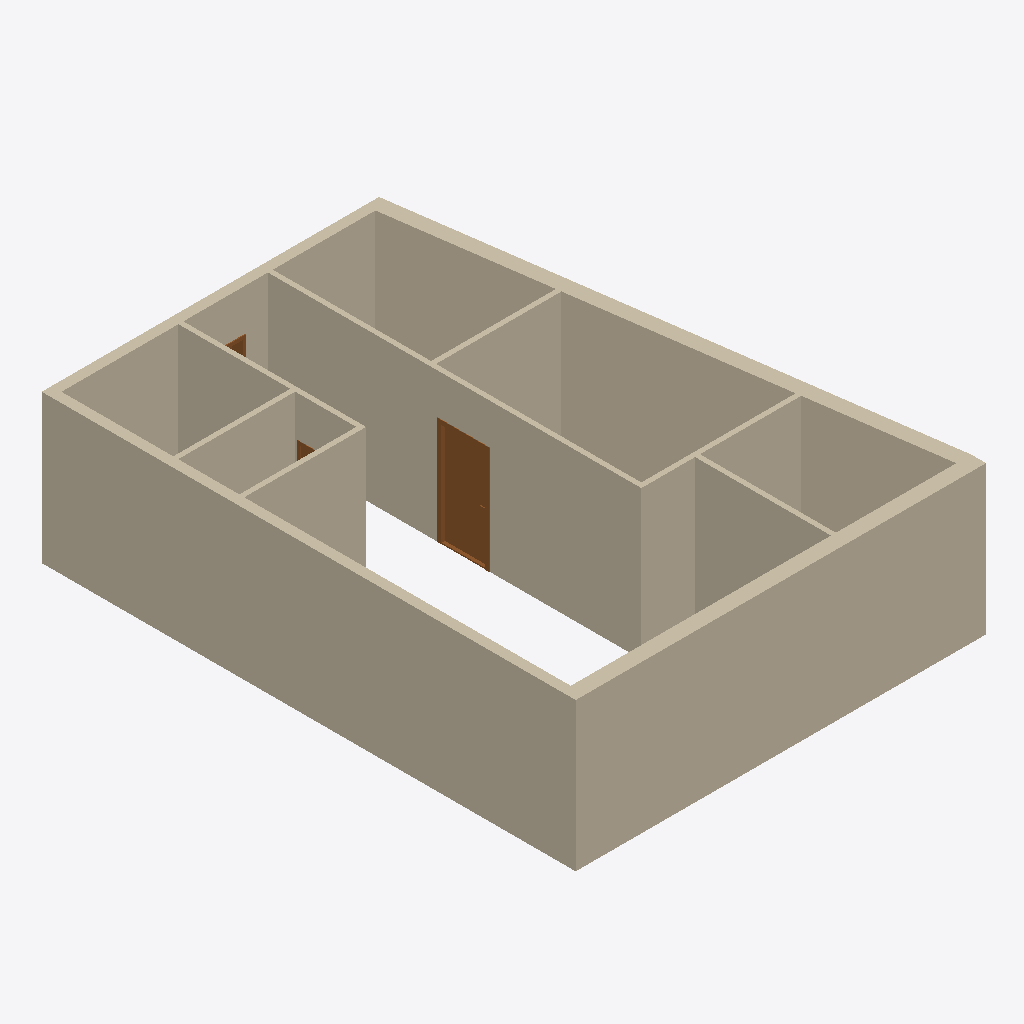
Isometric view of an IFC building model (IFC-SPF (STEP), schema IFC4, length unit millimetre), seen from the south-west, elements coloured by IFC class: 11 walls (beige), 3 doors (brown).
Extent 8.3 m × 10.9 m × 3.0 m (x, y, z). Storeys (1): My Storey at 0.00 m. Elements (14): 11 IfcWall, 3 IfcDoor.

HEADER;
FILE_DESCRIPTION(('ViewDefinition[DesignTransferView]'),'2;1');
FILE_NAME('Kvennavikgata_v02.ifc','2024-03-24T20:31:15+01:00',(''),(''),'IfcOpenShell v0.7.0-6c9e130ca','BlenderBIM [number]-4e76f36','');
FILE_SCHEMA(('IFC4'));
ENDSEC;
DATA;
#1=IFCPROJECT('29BiDwbBP0e9KF0Dllfvei',$,'My Project',$,$,$,$,(#14,#26),#9);
#30=IFCSITE('3WgsyhWwXCWBxfkUbI7JFF',$,'My Site',$,$,#9063,$,$,$,$,$,$,$,$);
#36=IFCBUILDING('2Eq4QD0Ez0QOU_rcpn0T2P',$,'My Building',$,$,#9068,$,$,$,$,$,$);
#42=IFCBUILDINGSTOREY('0i$T4s4v1788o4m4FYdmFa',$,'My Storey',$,$,#9228,$,$,$,$);
#2914=IFCWALL('1aZzVGz6nDUhLiFrBnTvJX',$,'Wall',$,$,#9689,#2920,$,$);
#8218=IFCWALL('2KN1$GovDAAgQzfEnA8Zvf',$,'Wall',$,$,#9403,#8224,$,$);
#2406=IFCWALL('1rEVT1NsXFOf7UR_0EZwiC',$,'Wall',$,$,#9413,#2412,$,$);
#8149=IFCWALL('1ddIR8Lw9EFRqDs92znVC7',$,'Wall',$,$,#9408,#8155,$,$);
#3368=IFCWALL('39NQ4nGpPCFhZCm0ERAIdn',$,'Wall',$,$,#9576,#3374,$,$);
#3660=IFCWALL('266RpOsz1C68nlbQGHel2r',$,'Wall',$,$,#9428,#3666,$,$);
#3710=IFCWALL('2nE7nJycPE996VBMBAq07g',$,'Wall',$,$,#9398,#3716,$,$);
#3583=IFCWALL('38WqoOjsr4SPK0arRMCmYi',$,'Wall',$,$,#9438,#3589,$,$);
#4387=IFCWALL('1TXFO5mkXA2RhSOBj0Cy_B',$,'Wall',$,$,#9433,#4393,$,$);
#3443=IFCWALL('3keL8id119rQj7QNjrC35W',$,'Wall',$,$,#9474,#3450,$,$);
#4209=IFCWALL('3$_6dGJCPFcPmHlfLdMz7n',$,'Wall',$,$,#9492,#4215,$,$);
#10116=IFCDOOR('1C5CIcsGH8BwruxBMJHB05',$,'Door',$,$,#10831,#10149,$,2140.00010490417,980.000019073486,$,.SINGLE_SWING_LEFT.,$);
#5098=IFCDOOR('0otP$2q3v3Fx9JiR$$SuHj',$,'Door',$,$,#9591,#5125,$,2140.0,1000.0,$,.SINGLE_SWING_LEFT.,$);
#6413=IFCDOOR('1f4gbB$7nBHOLj9T0G8oFd',$,'Door',$,$,#9443,#6445,$,2140.00010490417,980.000019073486,$,.SINGLE_SWING_RIGHT.,$);
ENDSEC;